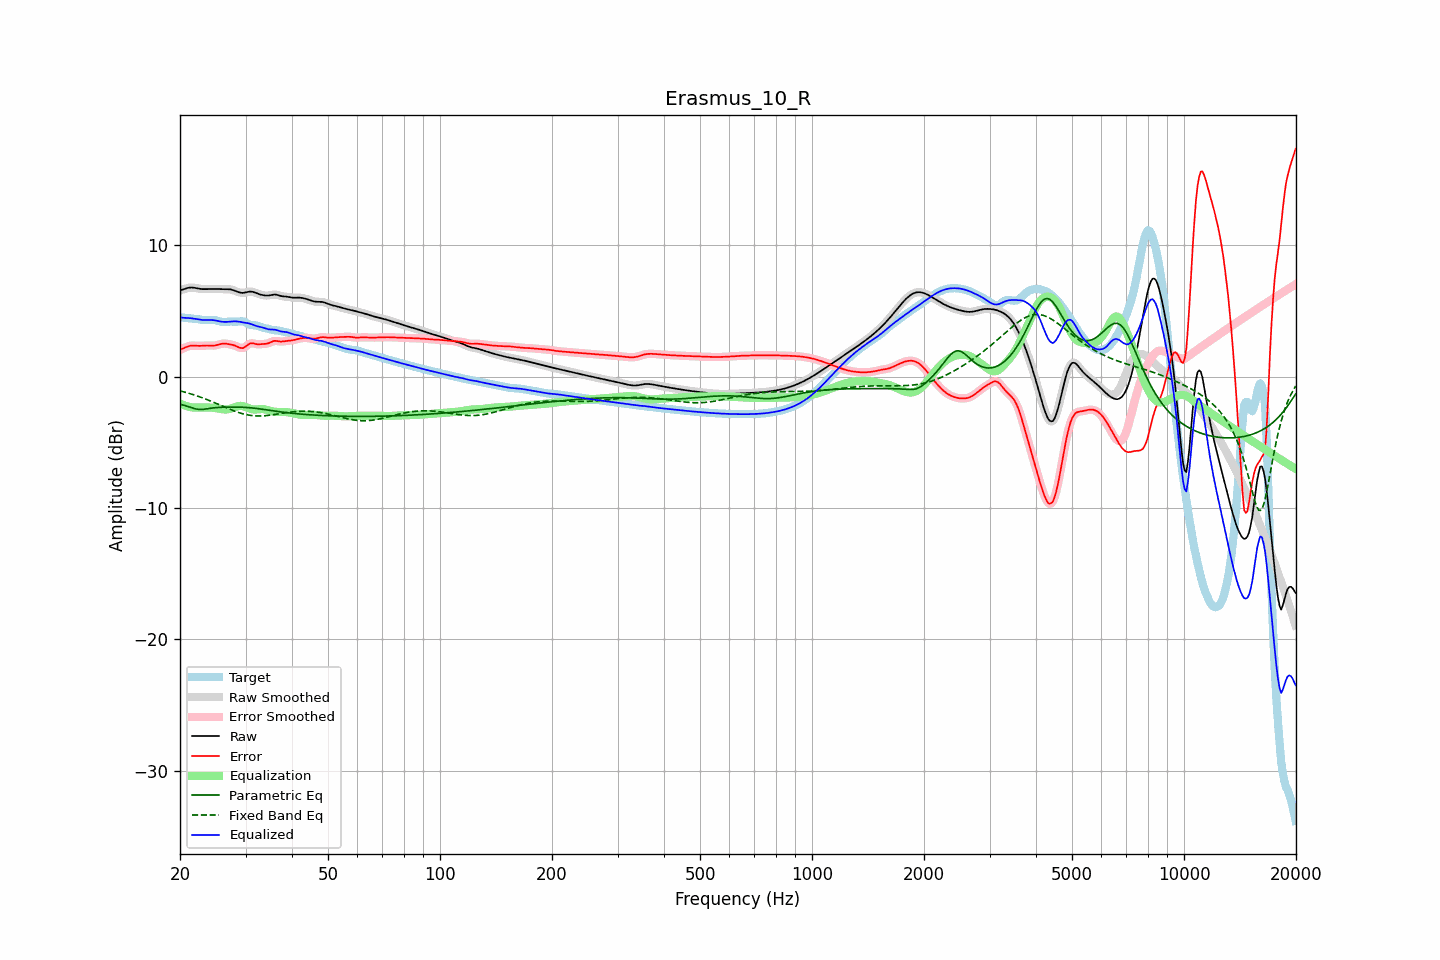

Values plotted in this chart, from the file beside it:
frequency, raw, error, smoothed, error_smoothed, equalization, parametric_eq, fixed_band_eq, equalized_raw, equalized_smoothed, target
20.00, 6.56, 2.04, 6.56, 2.04, -2.04, -2.11, -1.09, 4.52, 4.52, 4.52
20.20, 6.60, 2.09, 6.60, 2.10, -2.10, -2.14, -1.12, 4.49, 4.50, 4.50
20.40, 6.64, 2.15, 6.64, 2.15, -2.16, -2.17, -1.15, 4.48, 4.48, 4.49
20.61, 6.68, 2.20, 6.68, 2.20, -2.21, -2.20, -1.18, 4.47, 4.47, 4.48
20.81, 6.72, 2.26, 6.72, 2.25, -2.25, -2.24, -1.22, 4.47, 4.47, 4.47
21.02, 6.75, 2.30, 6.75, 2.30, -2.29, -2.28, -1.25, 4.47, 4.47, 4.45
21.23, 6.78, 2.34, 6.77, 2.33, -2.32, -2.32, -1.29, 4.46, 4.46, 4.44
21.44, 6.78, 2.35, 6.78, 2.35, -2.34, -2.36, -1.33, 4.44, 4.44, 4.43
21.66, 6.77, 2.36, 6.78, 2.36, -2.35, -2.40, -1.36, 4.42, 4.43, 4.41
21.87, 6.76, 2.36, 6.76, 2.36, -2.36, -2.43, -1.41, 4.41, 4.40, 4.40
22.09, 6.74, 2.35, 6.74, 2.35, -2.36, -2.47, -1.45, 4.38, 4.38, 4.39
22.31, 6.71, 2.34, 6.72, 2.34, -2.36, -2.49, -1.49, 4.36, 4.36, 4.37
22.54, 6.69, 2.34, 6.69, 2.34, -2.35, -2.50, -1.53, 4.34, 4.34, 4.35
22.76, 6.67, 2.34, 6.67, 2.34, -2.35, -2.50, -1.57, 4.32, 4.32, 4.33
22.99, 6.66, 2.35, 6.66, 2.35, -2.35, -2.50, -1.62, 4.31, 4.31, 4.32
23.22, 6.66, 2.36, 6.66, 2.36, -2.35, -2.48, -1.67, 4.31, 4.31, 4.30
23.45, 6.66, 2.37, 6.66, 2.36, -2.35, -2.47, -1.71, 4.31, 4.31, 4.29
23.69, 6.66, 2.37, 6.66, 2.37, -2.35, -2.45, -1.76, 4.31, 4.31, 4.29
23.92, 6.67, 2.37, 6.67, 2.36, -2.36, -2.43, -1.81, 4.31, 4.31, 4.30
24.16, 6.67, 2.36, 6.67, 2.36, -2.36, -2.41, -1.86, 4.31, 4.31, 4.31
24.40, 6.67, 2.36, 6.67, 2.36, -2.37, -2.39, -1.91, 4.31, 4.31, 4.32
24.65, 6.67, 2.36, 6.67, 2.36, -2.38, -2.38, -1.96, 4.29, 4.29, 4.31
24.89, 6.67, 2.37, 6.67, 2.38, -2.40, -2.37, -2.01, 4.27, 4.27, 4.30
25.14, 6.67, 2.40, 6.67, 2.40, -2.42, -2.36, -2.07, 4.25, 4.25, 4.27
25.39, 6.66, 2.44, 6.67, 2.44, -2.44, -2.35, -2.12, 4.22, 4.22, 4.23
25.65, 6.66, 2.47, 6.66, 2.47, -2.46, -2.34, -2.17, 4.20, 4.20, 4.19
25.91, 6.66, 2.50, 6.66, 2.50, -2.48, -2.34, -2.23, 4.18, 4.18, 4.16
26.16, 6.66, 2.52, 6.66, 2.52, -2.50, -2.33, -2.28, 4.17, 4.17, 4.15
26.43, 6.67, 2.52, 6.67, 2.51, -2.50, -2.33, -2.33, 4.16, 4.16, 4.15
26.69, 6.66, 2.50, 6.67, 2.50, -2.50, -2.32, -2.38, 4.16, 4.17, 4.16
26.96, 6.66, 2.48, 6.66, 2.48, -2.49, -2.32, -2.44, 4.17, 4.17, 4.18
27.23, 6.65, 2.45, 6.65, 2.46, -2.46, -2.32, -2.49, 4.18, 4.18, 4.19
27.50, 6.62, 2.43, 6.62, 2.43, -2.43, -2.32, -2.54, 4.20, 4.19, 4.19
27.77, 6.59, 2.40, 6.59, 2.40, -2.38, -2.32, -2.58, 4.20, 4.20, 4.18
28.05, 6.54, 2.37, 6.54, 2.36, -2.34, -2.32, -2.63, 4.21, 4.21, 4.18
28.33, 6.49, 2.32, 6.49, 2.31, -2.29, -2.32, -2.67, 4.20, 4.20, 4.18
28.62, 6.45, 2.26, 6.45, 2.26, -2.25, -2.32, -2.72, 4.19, 4.20, 4.19
28.90, 6.41, 2.20, 6.41, 2.21, -2.23, -2.33, -2.76, 4.18, 4.18, 4.20
29.19, 6.38, 2.18, 6.38, 2.18, -2.23, -2.33, -2.80, 4.16, 4.16, 4.21
29.48, 6.37, 2.17, 6.38, 2.18, -2.24, -2.33, -2.83, 4.13, 4.13, 4.21
29.78, 6.39, 2.23, 6.39, 2.23, -2.28, -2.34, -2.86, 4.11, 4.11, 4.16
30.08, 6.41, 2.30, 6.42, 2.31, -2.32, -2.35, -2.89, 4.09, 4.09, 4.11
30.38, 6.45, 2.40, 6.44, 2.40, -2.37, -2.36, -2.92, 4.07, 4.07, 4.04
30.68, 6.47, 2.49, 6.47, 2.48, -2.42, -2.37, -2.94, 4.05, 4.05, 3.98
30.99, 6.47, 2.53, 6.47, 2.53, -2.46, -2.38, -2.96, 4.01, 4.01, 3.94
31.30, 6.46, 2.54, 6.46, 2.54, -2.49, -2.39, -2.97, 3.97, 3.97, 3.92
31.61, 6.43, 2.52, 6.43, 2.52, -2.51, -2.40, -2.98, 3.92, 3.92, 3.91
31.93, 6.38, 2.48, 6.38, 2.49, -2.51, -2.42, -2.99, 3.88, 3.88, 3.90
32.24, 6.33, 2.46, 6.34, 2.47, -2.50, -2.43, -3.00, 3.84, 3.84, 3.87
32.57, 6.29, 2.46, 6.29, 2.46, -2.48, -2.45, -3.00, 3.81, 3.81, 3.83
32.89, 6.25, 2.47, 6.25, 2.47, -2.47, -2.46, -3.00, 3.78, 3.78, 3.78
33.22, 6.22, 2.48, 6.22, 2.47, -2.47, -2.48, -2.99, 3.75, 3.75, 3.74
33.55, 6.19, 2.49, 6.19, 2.48, -2.48, -2.50, -2.99, 3.71, 3.71, 3.71
33.89, 6.18, 2.49, 6.18, 2.49, -2.50, -2.52, -2.98, 3.67, 3.67, 3.69
34.23, 6.17, 2.51, 6.17, 2.51, -2.54, -2.53, -2.97, 3.63, 3.64, 3.66
34.57, 6.17, 2.54, 6.18, 2.54, -2.57, -2.55, -2.95, 3.60, 3.61, 3.64
34.92, 6.19, 2.59, 6.20, 2.59, -2.60, -2.57, -2.94, 3.59, 3.59, 3.60
35.27, 6.22, 2.65, 6.22, 2.65, -2.63, -2.59, -2.92, 3.59, 3.59, 3.57
35.62, 6.24, 2.70, 6.24, 2.69, -2.66, -2.61, -2.90, 3.58, 3.58, 3.54
35.97, 6.25, 2.72, 6.25, 2.72, -2.68, -2.63, -2.88, 3.58, 3.57, 3.53
... 635 more rows
